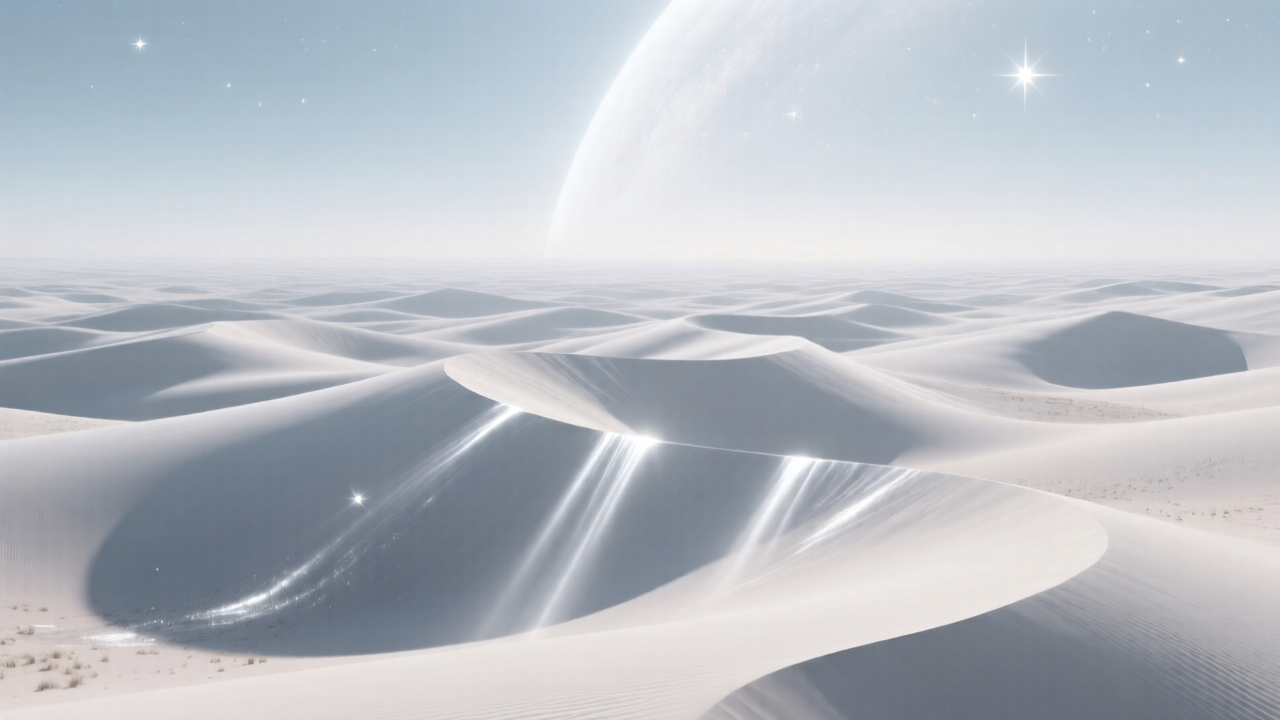
Generation parameters embedded in this image by ComfyUI (PNG 'prompt' text chunk: the API-format workflow graph, JSON):
{"3":{"inputs":{"seed":6372963580389858444,"steps":4,"cfg":1.0,"sampler_name":"res_multistep","scheduler":"simple","denoise":1.0,"model":["66",0],"positive":["6",0],"negative":["7",0],"latent_image":["58",0]},"class_type":"KSampler","_meta":{"title":"KSampler"}},"6":{"inputs":{"text":"Ultra realistic cinematic 4k physics simulation of a lifeless perfect calm world, linear motion view movement (continuous).  Wide shot: Rolling dunes stretching endlessly, their crests glowing faintly under a pale gradient sky.  Start at eye level; tilt up to reveal the vast horizon of dunes meeting the sky. Celestial-Dunes — an endless desert of white, powder-fine sand under a pale sky. The dunes move slowly, reshaped by invisible currents. Occasionally, faint beams of starlike light descend, illuminating ridges in shifting silver. The landscape is dreamlike, both vast and intimate., cinematic image, no characters","clip":["38",0]},"class_type":"CLIPTextEncode","_meta":{"title":"CLIP Text Encode (Positive Prompt)"}},"7":{"inputs":{"text":"text, caption, anything human, person, people, living form, alive, standing, character, figure, silhouette, face, animal, creature, humanoid, doll, statue, skeleton, portrait, people, body, crowd, camera","clip":["38",0]},"class_type":"CLIPTextEncode","_meta":{"title":"CLIP Text Encode (Negative Prompt)"}},"8":{"inputs":{"samples":["3",0],"vae":["39",0]},"class_type":"VAEDecode","_meta":{"title":"VAE Decode"}},"37":{"inputs":{"unet_name":"qwen_image_fp8_e4m3fn.safetensors","weight_dtype":"default"},"class_type":"UNETLoader","_meta":{"title":"Load Diffusion Model"}},"38":{"inputs":{"clip_name":"qwen_2.5_vl_7b_fp8_scaled.safetensors","type":"qwen_image","device":"default"},"class_type":"CLIPLoader","_meta":{"title":"Load CLIP"}},"39":{"inputs":{"vae_name":"qwen_image_vae.safetensors"},"class_type":"VAELoader","_meta":{"title":"Load VAE"}},"58":{"inputs":{"width":1280,"height":720,"batch_size":1},"class_type":"EmptySD3LatentImage","_meta":{"title":"EmptySD3LatentImage"}},"60":{"inputs":{"filename_prefix":"qwen_6372963580389858444","images":["8",0]},"class_type":"SaveImage","_meta":{"title":"Save Image"}},"66":{"inputs":{"shift":3.0,"model":["75",0]},"class_type":"ModelSamplingAuraFlow","_meta":{"title":"ModelSamplingAuraFlow"}},"75":{"inputs":{"lora_name":"Qwen-Image-Lightning-4steps-V1.0-bf16.safetensors","strength_model":1.0,"model":["37",0]},"class_type":"LoraLoaderModelOnly","_meta":{"title":"LoraLoaderModelOnly"}}}